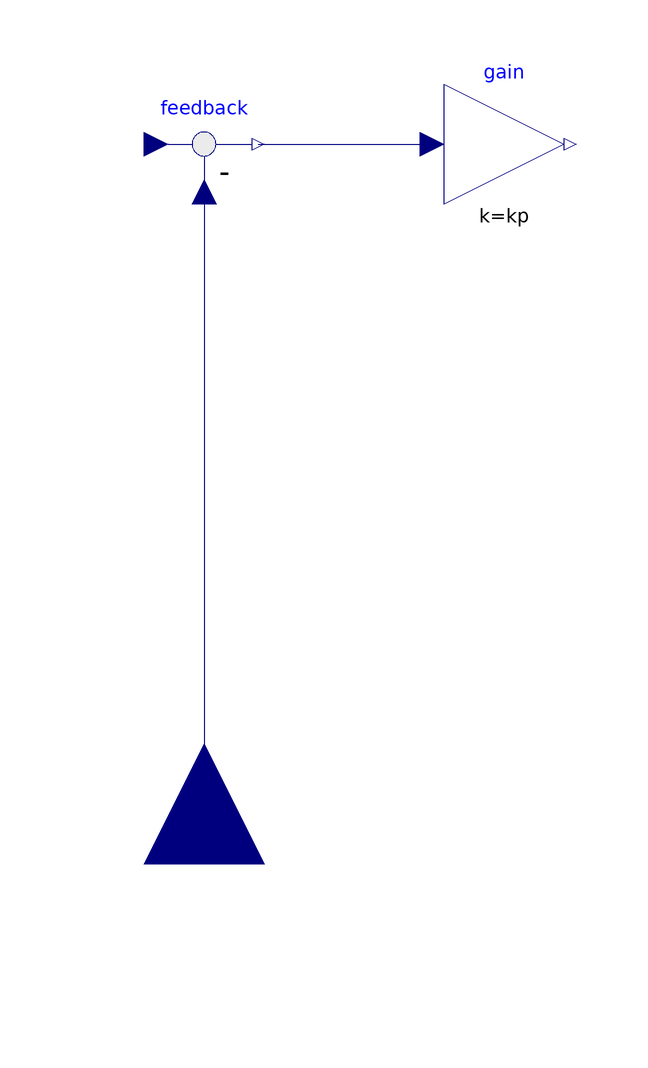

The component connection diagram of the Modelica model below, drawn from its own Placement and Line annotations.

partial block PController "Simple proportional controller"
  parameter Real kp(unit="1")=1 "Proportional gain";
  parameter SI.Position d0 "Initial reference position";
  Modelica.Blocks.Interfaces.RealInput u_m "Connector of measured signal"
    annotation (Placement(transformation(
        extent={{-20,-20},{20,20}},
        rotation=90,
        origin={0,-120})));
  Modelica.Blocks.Math.Feedback feedback annotation (Placement(transformation(extent={{-10,-10},{10,10}})));
  Modelica.Blocks.Math.Gain gain(k=kp) annotation (Placement(transformation(extent={{40,-10},{60,10}})));
equation
  connect(feedback.u2, u_m) annotation (Line(points={{0,-8},{0,-120}}, color={0,0,127}));
  connect(feedback.y, gain.u) annotation (Line(points={{9,0},{38,0}}, color={0,0,127}));
  annotation (Icon(graphics={
        Polygon(
          points={{-80,90},{-88,68},{-72,68},{-80,90}},
          lineColor={192,192,192},
          fillColor={192,192,192},
          fillPattern=FillPattern.Solid),
        Line(points={{-80,78},{-80,-90}}, color={192,192,192}),
        Text(
          extent={{0,6},{60,-56}},
          textColor={192,192,192},
          textString="P"),
        Line(points={{-90,-80},{82,-80}}, color={192,192,192}),
        Polygon(
          points={{90,-80},{68,-72},{68,-88},{90,-80}},
          lineColor={192,192,192},
          fillColor={192,192,192},
          fillPattern=FillPattern.Solid),
        Line(points={{-80,-80},{-80,30},{80,30}},                color = {0,0,127})}));
end PController;